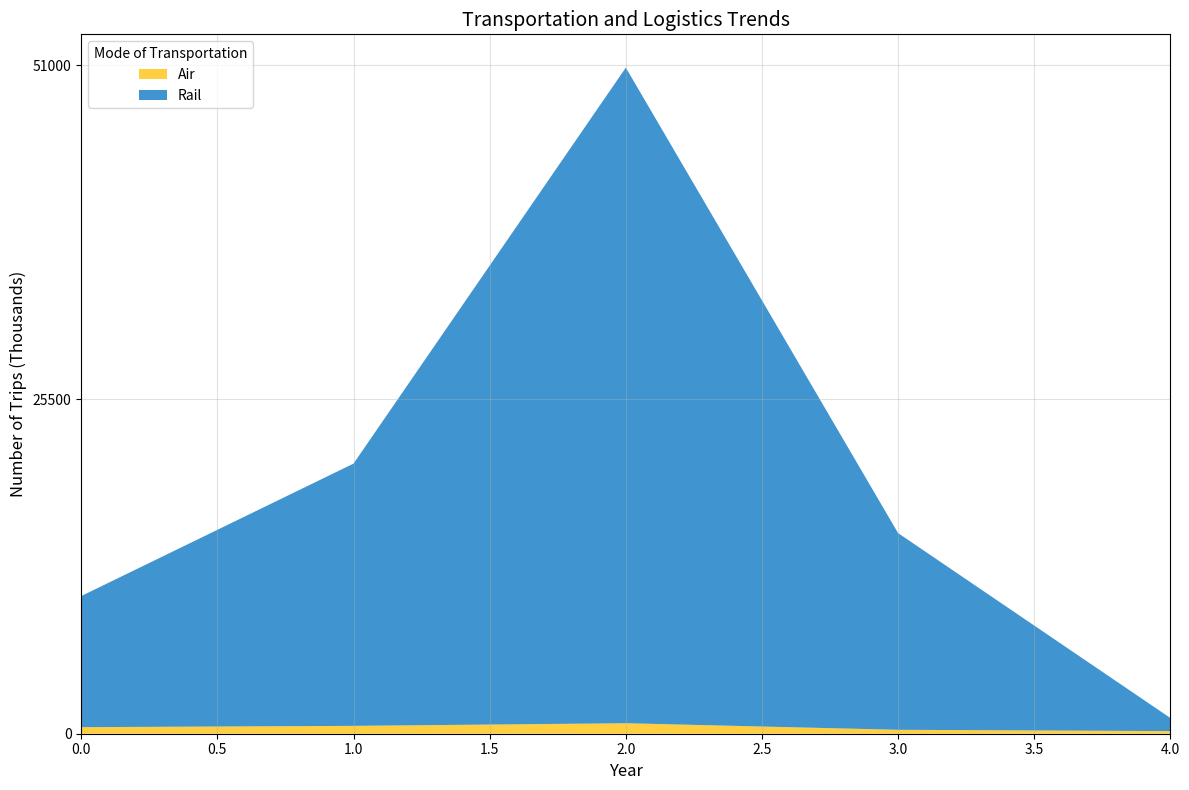

Generate this figure with matplotlib: (Note: this script raises an exception after producing the figure.)

# Import necessary modules
import matplotlib.pyplot as plt
import numpy as np
import pandas as pd

# Define data as a dictionary and convert first column to string type
data = {'Mode of Transportation': ['Air', 'Rail', 'Road', 'Water', 'Pipeline'],
        'Number of Trips (Thousands)': [500, 600, 800, 300, 200],
        'Distance Traveled (Miles)': [10000, 20000, 50000, 15000, 1000]}
df = pd.DataFrame(data)
df.iloc[:, 0] = df.iloc[:, 0].astype(str)

# Create figure and axes
fig, ax = plt.subplots(figsize=(12, 8))

# Calculate max total value and round up to nearest multiple of 1000
max_total_value = np.ceil(df.iloc[:, 1:].sum(axis=1).max() / 1000) * 1000

# Set x and y ticks with random length between 3 and 11
ax.set_yticks(np.linspace(0, max_total_value, np.random.choice([3, 5, 7, 9, 11]), dtype=np.int32))
ax.set_xlim(0, len(df.index) - 1)

# Plot area chart
ax.stackplot(df.index, df.iloc[:, 1:].T, labels=df.iloc[:, 0], colors=['#FFC000', '#0070C0', '#92D050', '#FF0000', '#7030A0'], alpha=0.75)

# Add gridlines randomly
ax.grid(axis='both', alpha=np.random.uniform(0.2, 0.5))

# Set legend and labels
ax.legend(loc='upper left', title='Mode of Transportation')
ax.set_xlabel('Year', fontsize=12)
ax.set_ylabel('Number of Trips (Thousands)', fontsize=12)

# Set title
ax.set_title('Transportation and Logistics Trends', fontsize=14)

# Automatically resize image and save
fig.tight_layout()
fig.savefig('output/final/area_chart/png/20231228-145339_30.png', bbox_inches='tight')

# Clear current image state
plt.clf()
